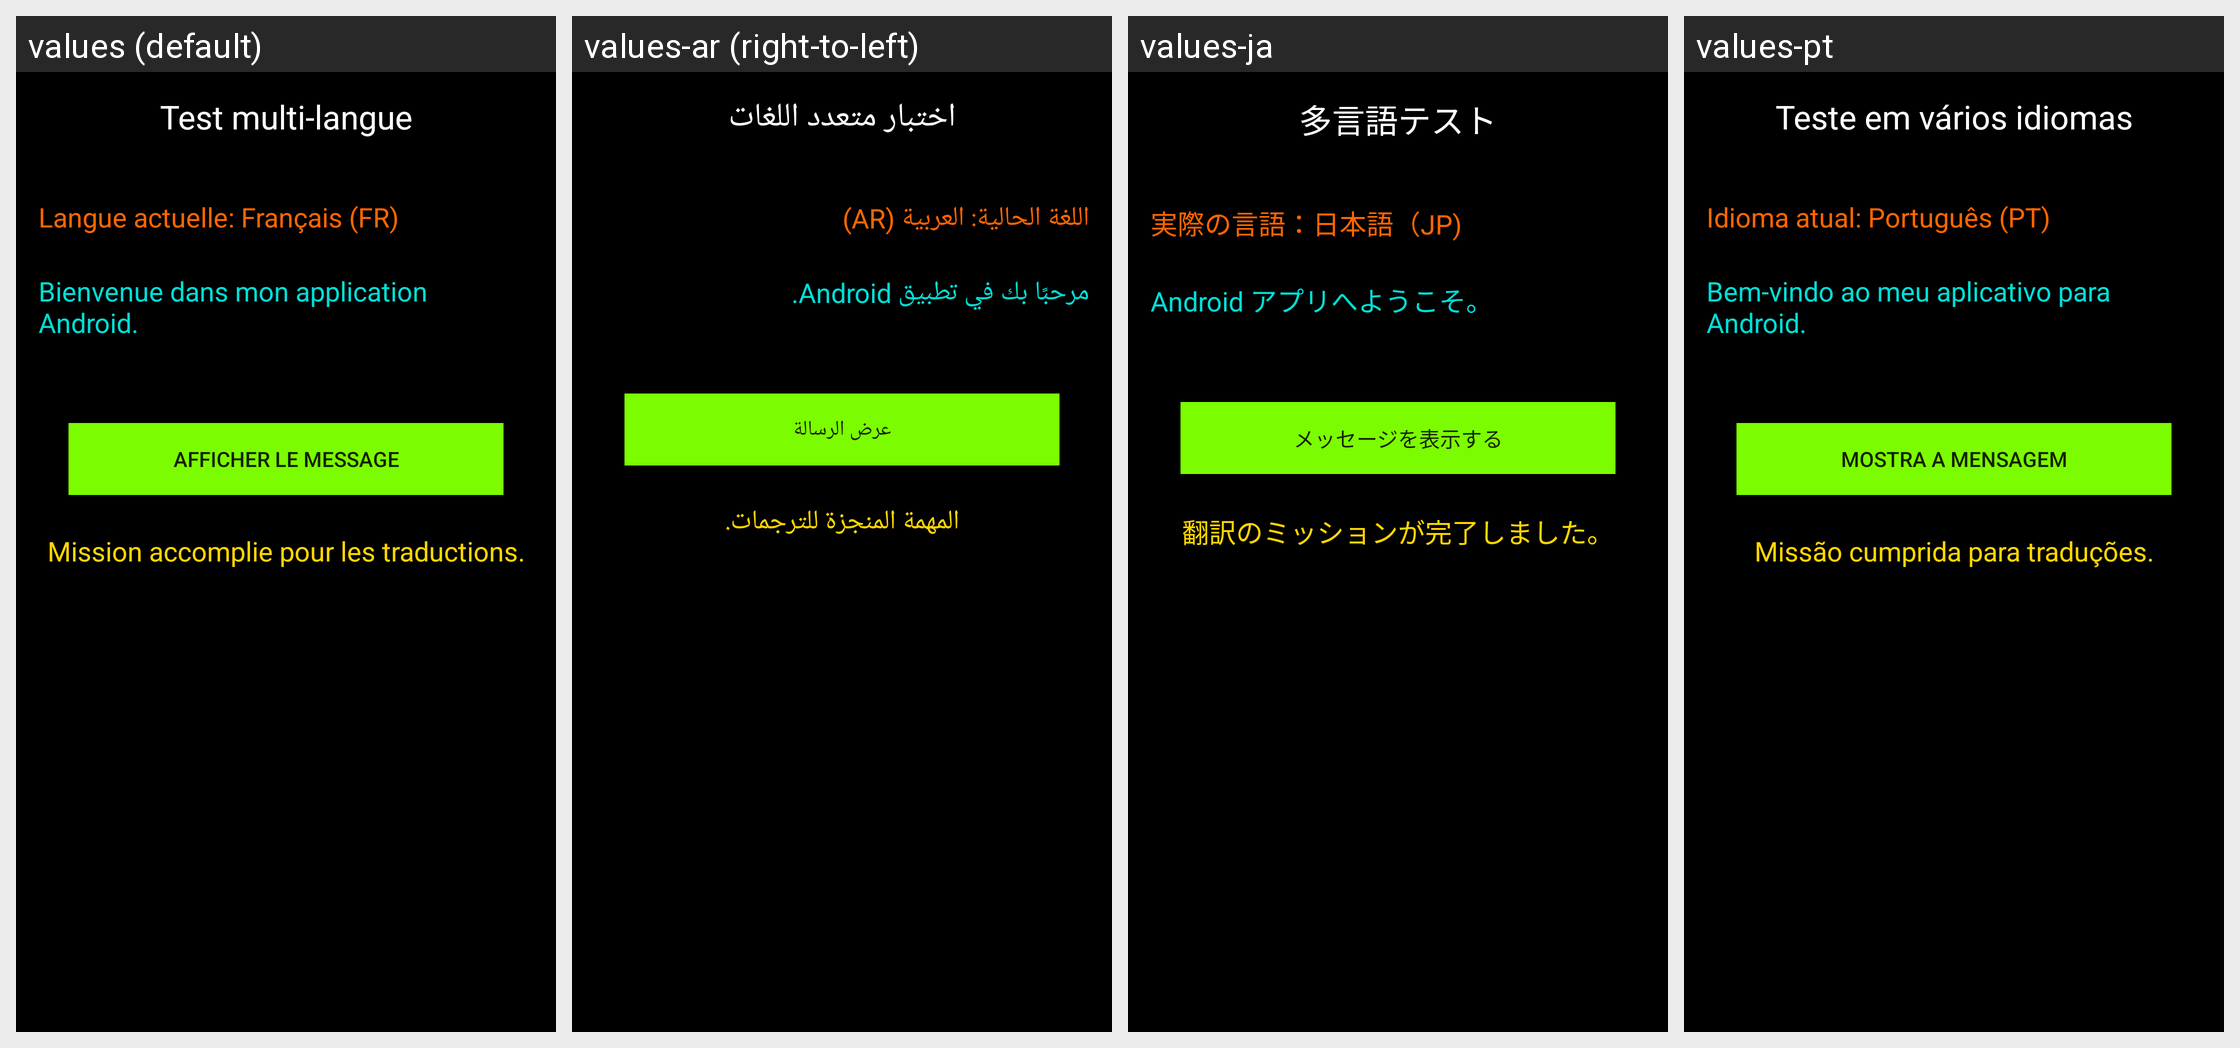

This grid shows one Android layout under several languages. Give, for every string resource on the screen, its name, the default text and each shown locale's text.
Android screen res/layout/activity_main.xml rendered under 4 locales, left to right: values (default), values-ar (right-to-left), values-ja, values-pt. Device: Nexus 5 (rendered at 1080×1920; each locale shown at half size, 540×960, under a caption strip naming it); theme AppTheme.
Other locales in the repository, not shown: values-de, values-en, values-es, values-it, values-tr.
Strings drawn on this screen, with the default value and each locale's value (text and hints the layout hard-codes, and strings that could not be matched under every locale, appear in the picture but are not listed):

app_name
  values: Test multi-langue
  values-ar: اختبار متعدد اللغات
  values-ja: 多言語テスト
  values-pt: Teste em vários idiomas

actual_language
  values: Langue actuelle: Français (FR)
  values-ar: اللغة الحالية: العربية (AR)
  values-ja: 実際の言語：日本語（JP)
  values-pt: Idioma atual: Português (PT)

welcome_message
  values: Bienvenue dans mon application Android.
  values-ar: مرحبًا بك في تطبيق Android.
  values-ja: Android アプリへようこそ。
  values-pt: Bem-vindo ao meu aplicativo para Android.

button_show
  values: Afficher le message
  values-ar: عرض الرسالة
  values-ja: メッセージを表示する
  values-pt: Mostra a mensagem

mission_completed_message
  values: Mission accomplie pour les traductions.
  values-ar: المهمة المنجزة للترجمات.
  values-ja: 翻訳のミッションが完了しました。
  values-pt: Missão cumprida para traduções.
